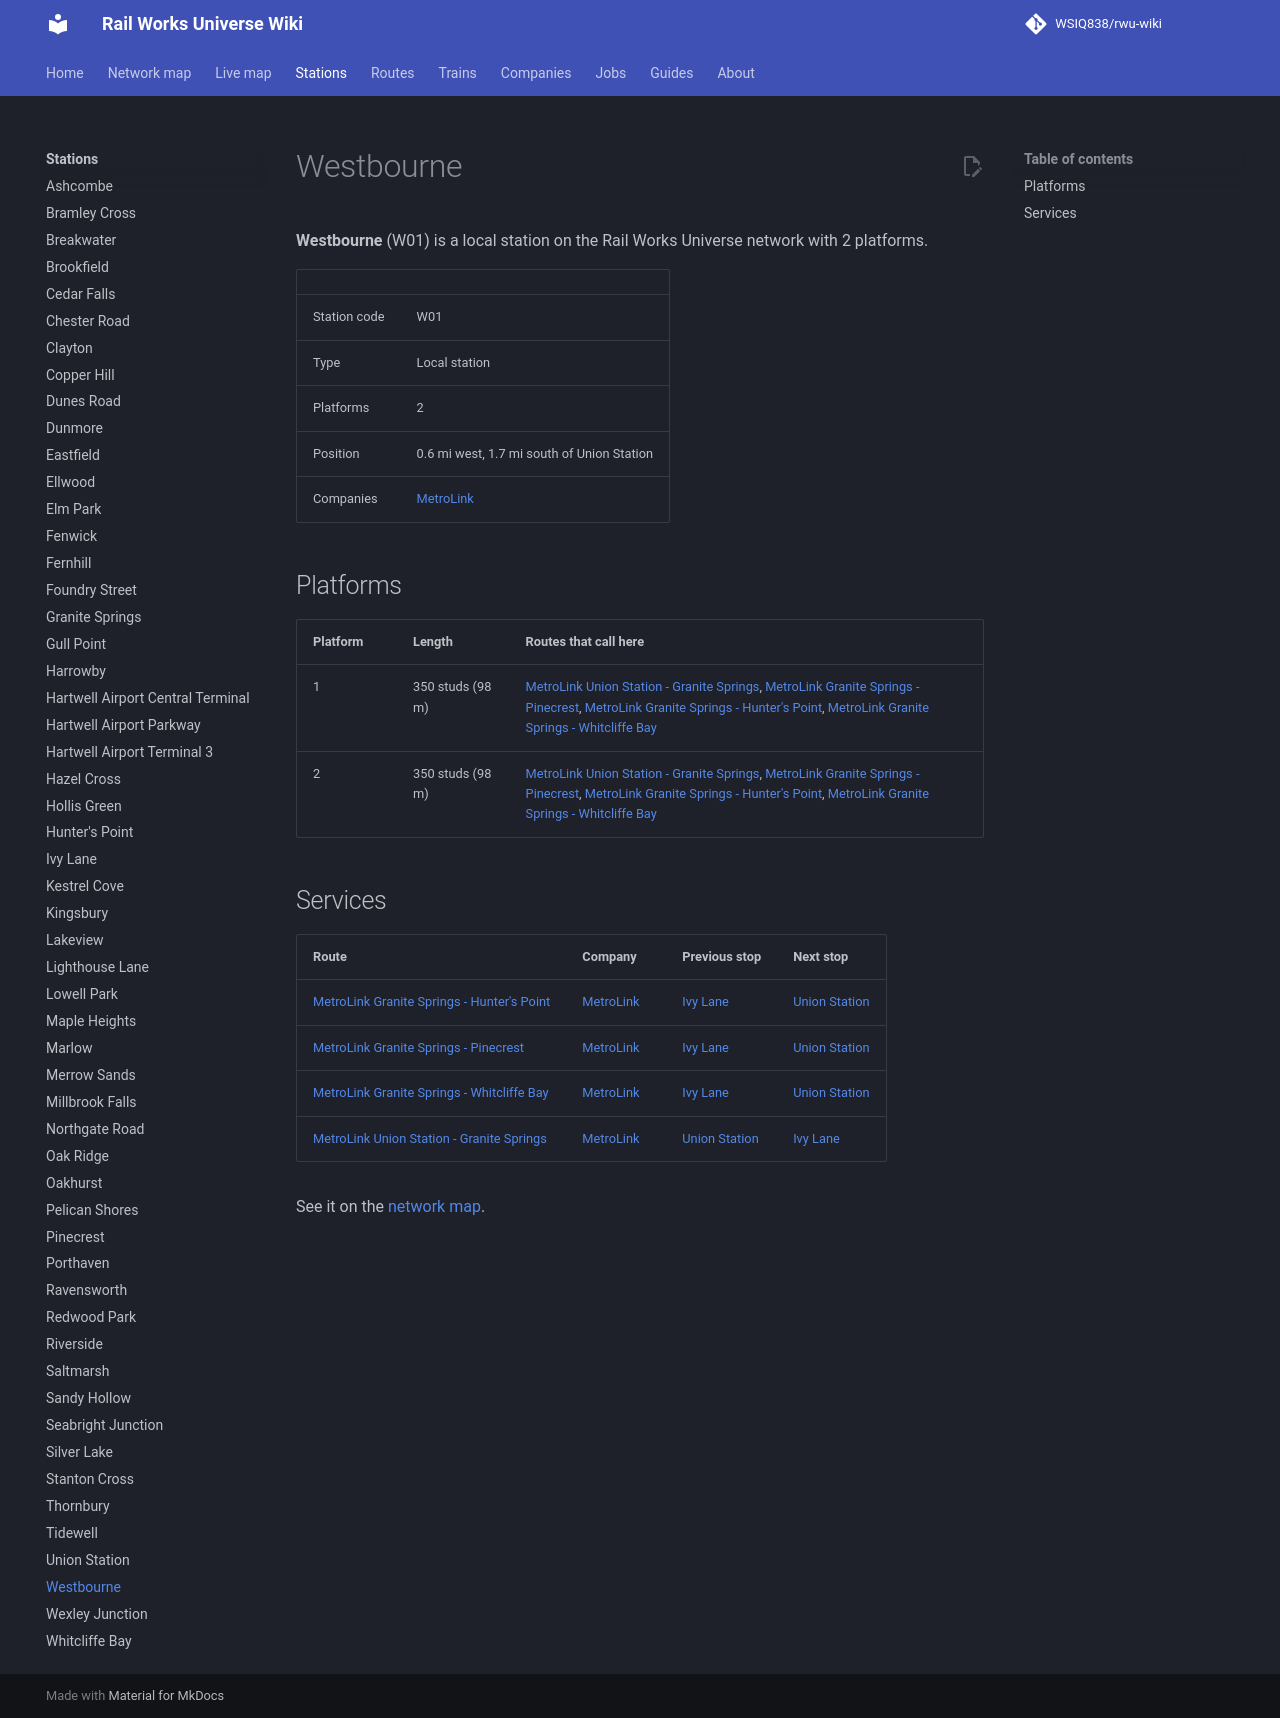

repository: WSIQ838/rwu-wiki · page: stations/westbourne/index.html · generator: mkdocs

# Westbourne

**Westbourne** (W01) is a local station on the Rail Works Universe network with 2 platforms.

| | |
|---|---|
| Station code | W01 |
| Type | Local station |
| Platforms | 2 |
| Position | 0.6 mi west, 1.7 mi south of Union Station |
| Companies | [MetroLink](../companies/metrolink.md) |

## Platforms

| Platform | Length | Routes that call here |
|---|---|---|
| 1 | 350 studs (98 m) | [MetroLink Union Station - Granite Springs](../lines/ml-uns-w07.md), [MetroLink Granite Springs - Pinecrest](../lines/ml-w07-n10.md), [MetroLink Granite Springs - Hunter's Point](../lines/ml-w07-e07.md), [MetroLink Granite Springs - Whitcliffe Bay](../lines/ml-w07-wcb.md) |
| 2 | 350 studs (98 m) | [MetroLink Union Station - Granite Springs](../lines/ml-uns-w07.md), [MetroLink Granite Springs - Pinecrest](../lines/ml-w07-n10.md), [MetroLink Granite Springs - Hunter's Point](../lines/ml-w07-e07.md), [MetroLink Granite Springs - Whitcliffe Bay](../lines/ml-w07-wcb.md) |

## Services

| Route | Company | Previous stop | Next stop |
|---|---|---|---|
| [MetroLink Granite Springs - Hunter's Point](../lines/ml-w07-e07.md) | [MetroLink](../companies/metrolink.md) | [Ivy Lane](../stations/ivy-lane.md) | [Union Station](../stations/union-station.md) |
| [MetroLink Granite Springs - Pinecrest](../lines/ml-w07-n10.md) | [MetroLink](../companies/metrolink.md) | [Ivy Lane](../stations/ivy-lane.md) | [Union Station](../stations/union-station.md) |
| [MetroLink Granite Springs - Whitcliffe Bay](../lines/ml-w07-wcb.md) | [MetroLink](../companies/metrolink.md) | [Ivy Lane](../stations/ivy-lane.md) | [Union Station](../stations/union-station.md) |
| [MetroLink Union Station - Granite Springs](../lines/ml-uns-w07.md) | [MetroLink](../companies/metrolink.md) | [Union Station](../stations/union-station.md) | [Ivy Lane](../stations/ivy-lane.md) |

See it on the [network map](../map.md#W01).
